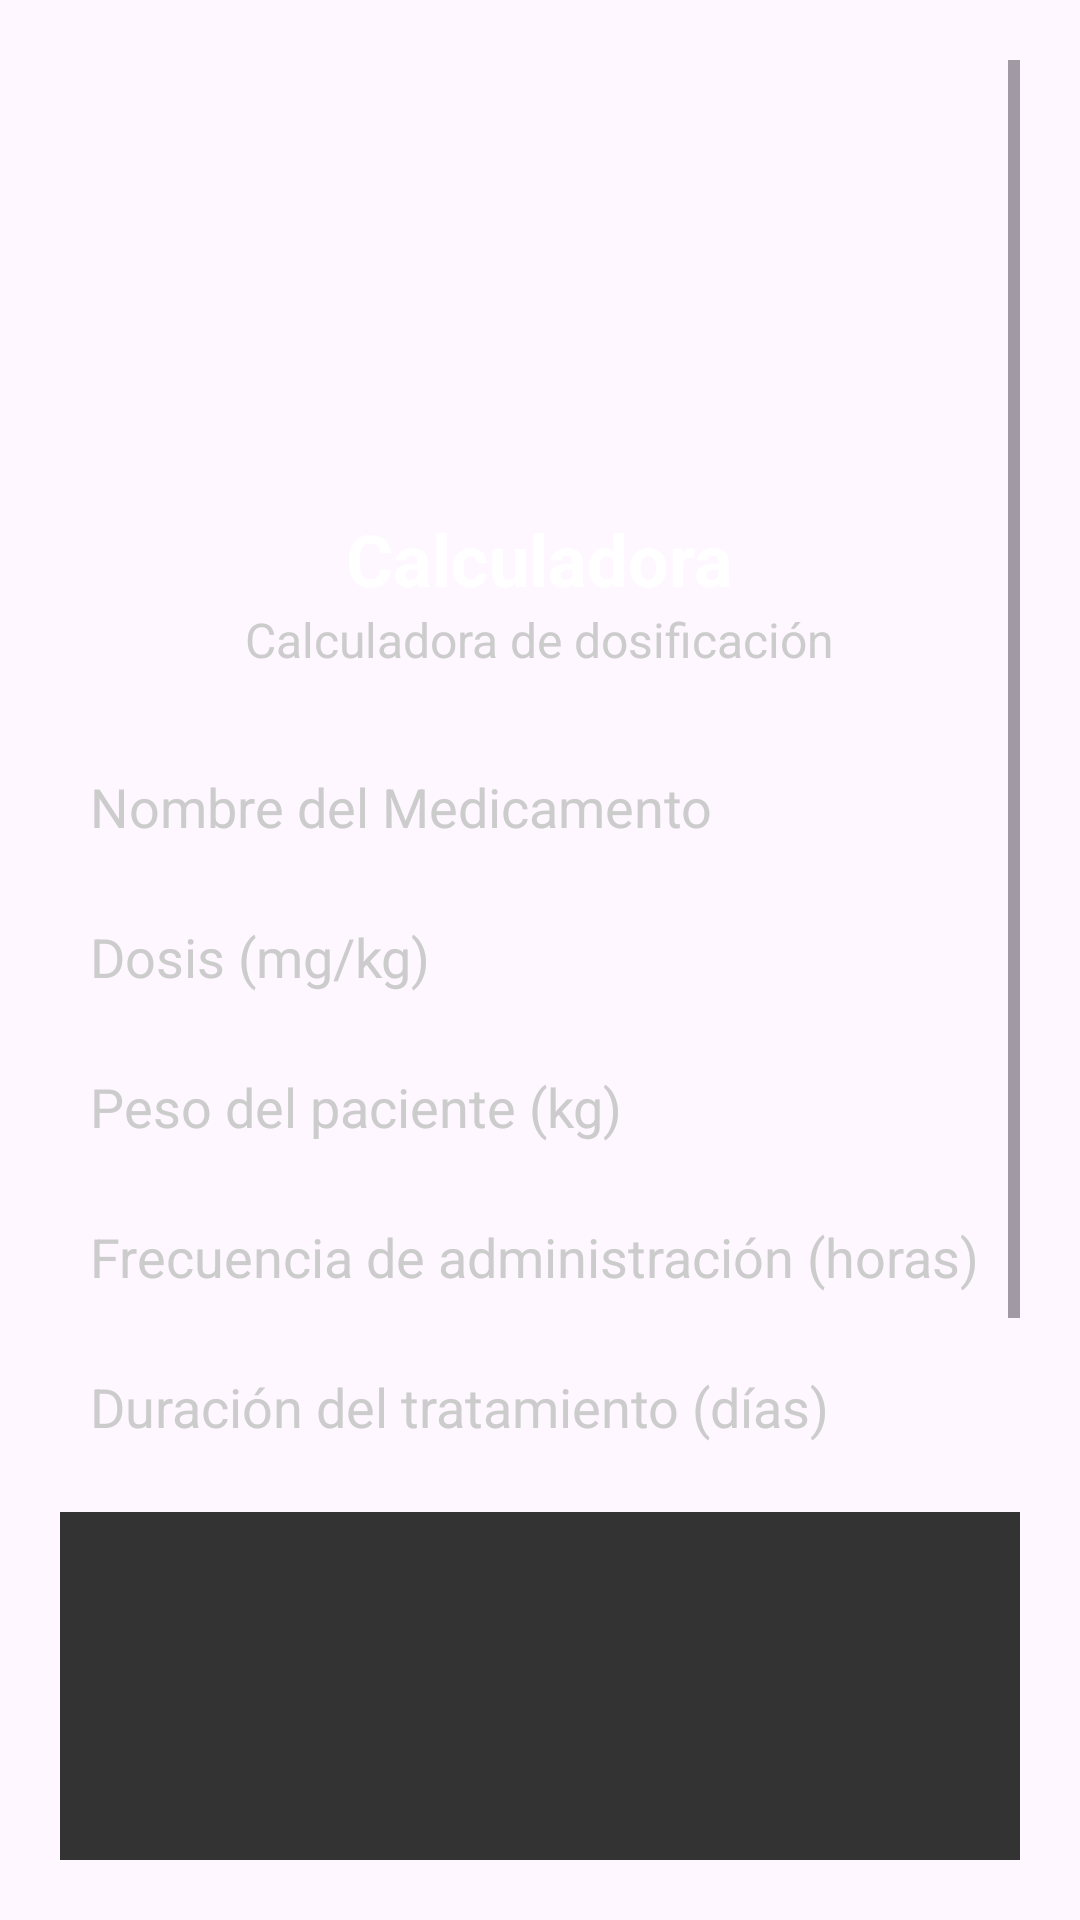

The Android layout XML behind this screen, and the referenced resources:
<!-- AndroidManifest.xml: application theme Theme.Parcial_2_1 -->
<!-- res/layout/fragment_analisis.xml -->
<?xml version="1.0" encoding="utf-8"?>
<ScrollView xmlns:android="http://schemas.android.com/apk/res/android"
    android:layout_width="match_parent"
    android:layout_height="match_parent"
    android:background="@color/pink"
    android:padding="20dp">

    <LinearLayout
        android:layout_width="match_parent"
        android:layout_height="wrap_content"
        android:orientation="vertical"
        android:gravity="center_horizontal">

        
        <ImageView
            android:layout_width="150dp"
            android:layout_height="150dp"
            android:src="@drawable/_2"
            android:contentDescription="App Logo" />

        
        <TextView
            android:layout_width="wrap_content"
            android:layout_height="wrap_content"
            android:text="Calculadora"
            android:textColor="#FFFFFF"
            android:textSize="24sp"
            android:textStyle="bold" />

        
        <TextView
            android:layout_width="wrap_content"
            android:layout_height="wrap_content"
            android:text="Calculadora de dosificación"
            android:textColor="#CCCCCC"
            android:textSize="16sp"
            android:layout_marginBottom="20dp"/>

        
        <LinearLayout
            android:layout_width="match_parent"
            android:layout_height="wrap_content"
            android:orientation="vertical">

            <EditText
                android:id="@+id/edtMedName"
                android:layout_width="match_parent"
                android:layout_height="50dp"
                android:hint="Nombre del Medicamento"
                android:textColor="#FFFFFF"
                android:textColorHint="#CCCCCC"
                android:background="@android:color/transparent"
                android:padding="10dp" />

            <EditText
                android:id="@+id/edtDosePerKg"
                android:layout_width="match_parent"
                android:layout_height="50dp"
                android:hint="Dosis (mg/kg)"
                android:textColor="#FFFFFF"
                android:textColorHint="#CCCCCC"
                android:inputType="numberDecimal"
                android:background="@android:color/transparent"
                android:padding="10dp" />

            <EditText
                android:id="@+id/edtPatientWeight"
                android:layout_width="match_parent"
                android:layout_height="50dp"
                android:hint="Peso del paciente (kg)"
                android:textColor="#FFFFFF"
                android:textColorHint="#CCCCCC"
                android:inputType="numberDecimal"
                android:background="@android:color/transparent"
                android:padding="10dp" />

            <EditText
                android:id="@+id/edtFrequency"
                android:layout_width="match_parent"
                android:layout_height="50dp"
                android:hint="Frecuencia de administración (horas)"
                android:textColor="#FFFFFF"
                android:textColorHint="#CCCCCC"
                android:inputType="number"
                android:background="@android:color/transparent"
                android:padding="10dp" />

            <EditText
                android:id="@+id/edtDuration"
                android:layout_width="match_parent"
                android:layout_height="50dp"
                android:hint="Duración del tratamiento (días)"
                android:textColor="#FFFFFF"
                android:textColorHint="#CCCCCC"
                android:inputType="number"
                android:background="@android:color/transparent"
                android:padding="10dp" />
        </LinearLayout>

        
        <ListView
            android:id="@+id/listViewHistory"
            android:layout_width="match_parent"
            android:layout_height="200dp"
            android:background="#333333"
            android:divider="@android:color/darker_gray"
            android:dividerHeight="1dp"
            android:textColor="#FFFFFF"
            android:padding="10dp"
            android:layout_marginTop="10dp"/>

        
        <Button
            android:id="@+id/btnCalculate"
            android:layout_width="200dp"
            android:layout_height="50dp"
            android:backgroundTint="@color/pink"
            android:text="Calcular"
            android:textSize="18sp"
            android:textStyle="bold"
            android:layout_marginTop="10dp"/>

        
        <TextView
            android:id="@+id/txtResult"
            android:layout_width="match_parent"
            android:layout_height="wrap_content"
            android:text="Resultado aquí..."
            android:textColor="#FFFFFF"
            android:textSize="16sp"
            android:gravity="center"
            android:layout_marginTop="10dp" />

        
        <Button
            android:id="@+id/btnSave"
            android:layout_width="200dp"
            android:layout_height="50dp"
            android:backgroundTint="@color/pink"
            android:text="Guardar"
            android:textSize="18sp"
            android:textStyle="bold"
            android:layout_marginTop="10dp"/>

        
        <Button
            android:id="@+id/btnBack"
            android:layout_width="match_parent"
            android:layout_height="50dp"
            android:text="Regresar"
            android:textColor="@color/pink"
            android:background="@android:color/transparent"
            android:textStyle="bold"
            android:layout_marginTop="10dp" />

    </LinearLayout>
</ScrollView>
<!-- resources referenced by this layout -->
<resources>
  <style name="Theme.Parcial_2_1" parent="Base.Theme.Parcial_2_1" />
  <style name="Base.Theme.Parcial_2_1" parent="Theme.Material3.DayNight.NoActionBar">
          
          
      </style>
</resources>
